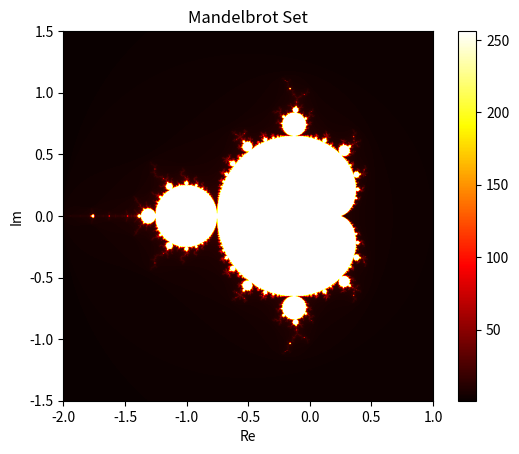

Recreate this plot in Python.
import numpy as np
import matplotlib.pyplot as plt

def mandelbrot(c, max_iter):
    z = 0
    for n in range(max_iter):
        if abs(z) > 2:
            return n
        z = z*z + c
    return max_iter

def mandelbrot_set(xmin, xmax, ymin, ymax, width, height, max_iter):
    r1 = np.linspace(xmin, xmax, width)
    r2 = np.linspace(ymin, ymax, height)
    return (r1, r2, np.array([[mandelbrot(complex(r, i), max_iter) for r in r1] for i in r2]))

def plot_mandelbrot(xmin, xmax, ymin, ymax, width=1000, height=1000, max_iter=256):
    r1, r2, mandelbrot_image = mandelbrot_set(xmin, xmax, ymin, ymax, width, height, max_iter)
    plt.imshow(mandelbrot_image, extent=(xmin, xmax, ymin, ymax), cmap='hot')
    plt.colorbar()
    plt.title("Mandelbrot Set")
    plt.xlabel("Re")
    plt.ylabel("Im")
    plt.show()

# Plot the Mandelbrot set
plot_mandelbrot(-2.0, 1.0, -1.5, 1.5)
